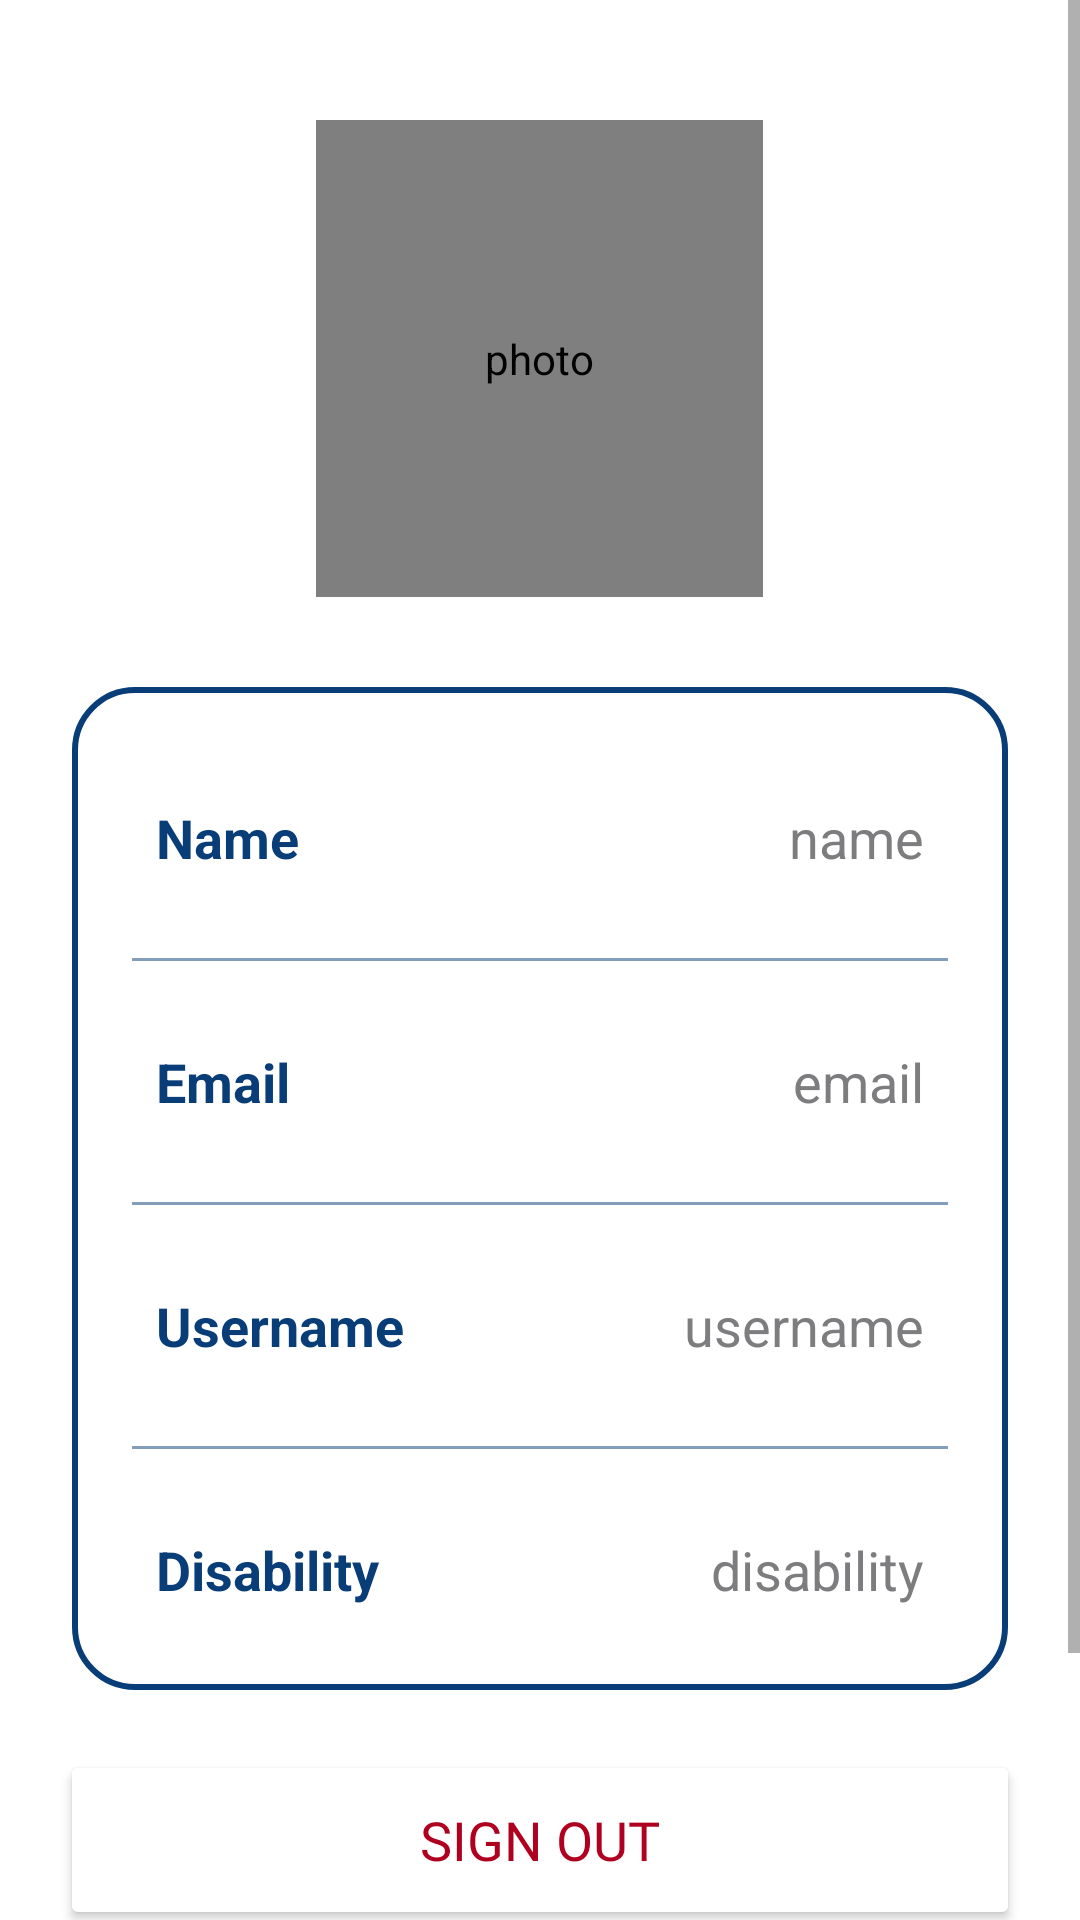

This screen was rendered from an Android layout file. Write that file and the resources it references.
<!-- AndroidManifest.xml: application theme Base.Theme.IsAble_Capstone -->
<!-- res/layout/fragment_profile.xml -->
<?xml version="1.0" encoding="utf-8"?>
<FrameLayout xmlns:android="http://schemas.android.com/apk/res/android"
    xmlns:app="http://schemas.android.com/apk/res-auto"
    xmlns:tools="http://schemas.android.com/tools"
    android:layout_width="match_parent"
    android:layout_height="match_parent"
    android:background="@drawable/bg_biru"
    tools:context=".ui.profile.ProfileFragment">

    <ScrollView
        android:layout_width="match_parent"
        android:layout_height="match_parent" >

        <LinearLayout
            android:layout_width="match_parent"
            android:layout_height="wrap_content"
            android:layout_marginBottom="40dp"
            android:orientation="vertical"
            android:paddingBottom="100dp">

            <de.hdodenhof.circleimageview.CircleImageView
                android:id="@+id/iv_profile"
                android:layout_width="149dp"
                android:layout_height="159dp"
                android:layout_gravity="center"
                android:layout_marginTop="40dp"
                android:contentDescription="photo"
                android:src="@drawable/man"
                tools:ignore="ImageContrastCheck" />

            <LinearLayout
                android:id="@+id/linearLayout"
                android:layout_width="match_parent"
                android:layout_height="wrap_content"
                android:layout_marginStart="24dp"
                android:layout_marginTop="30dp"
                android:layout_marginEnd="24dp"
                android:background="@drawable/white_background"
                android:orientation="vertical"
                android:padding="10dp">

                <LinearLayout
                    android:layout_width="match_parent"
                    android:layout_height="match_parent"
                    android:layout_marginLeft="10dp"
                    android:layout_marginTop="20dp"
                    android:layout_marginRight="10dp"
                    android:layout_marginBottom="10dp"
                    android:orientation="horizontal"
                    android:padding="8dp">

                    <TextView
                        android:id="@+id/name"
                        android:layout_width="wrap_content"
                        android:layout_height="wrap_content"
                        android:layout_weight="1"
                        android:text="Name"
                        android:textColor="@color/dark_blue"
                        android:textSize="18sp"
                        android:textStyle="bold" />

                    <TextView
                        android:id="@+id/profileName"
                        android:layout_width="wrap_content"
                        android:layout_height="wrap_content"
                        android:layout_weight="1"
                        android:text="name"
                        android:textAlignment="viewEnd"
                        android:textColor="@color/grey"
                        android:textSize="18sp"
                        tools:ignore="TextContrastCheck" />

                </LinearLayout>

                <androidx.appcompat.widget.AppCompatImageView
                    android:layout_width="match_parent"
                    android:layout_height="1dp"
                    android:layout_margin="10dp"
                    android:alpha="0.5"
                    android:background="@color/dark_blue" />

                <LinearLayout
                    android:layout_width="match_parent"
                    android:layout_height="match_parent"
                    android:layout_margin="10dp"
                    android:orientation="horizontal"
                    android:padding="8dp">

                    <TextView
                        android:id="@+id/email"
                        android:layout_width="wrap_content"
                        android:layout_height="wrap_content"
                        android:layout_weight="1"
                        android:text="Email"
                        android:textColor="@color/dark_blue"
                        android:textSize="18sp"
                        android:textStyle="bold" />

                    <TextView
                        android:id="@+id/profileEmail"
                        android:layout_width="wrap_content"
                        android:layout_height="wrap_content"
                        android:layout_weight="1"
                        android:text="email"
                        android:textAlignment="viewEnd"
                        android:textColor="@color/grey"
                        android:textSize="18sp"
                        tools:ignore="TextContrastCheck" />

                </LinearLayout>

                <androidx.appcompat.widget.AppCompatImageView
                    android:layout_width="match_parent"
                    android:layout_height="1dp"
                    android:layout_margin="10dp"
                    android:alpha="0.5"
                    android:background="@color/dark_blue" />

                <LinearLayout
                    android:layout_width="match_parent"
                    android:layout_height="match_parent"
                    android:layout_margin="10dp"
                    android:orientation="horizontal"
                    android:padding="8dp">

                    <TextView
                        android:id="@+id/username"
                        android:layout_width="wrap_content"
                        android:layout_height="wrap_content"
                        android:layout_weight="1"
                        android:text="Username"
                        android:textColor="@color/dark_blue"
                        android:textSize="18sp"
                        android:textStyle="bold" />

                    <TextView
                        android:id="@+id/profileUsername"
                        android:layout_width="wrap_content"
                        android:layout_height="wrap_content"
                        android:layout_weight="1"
                        android:text="username"
                        android:textAlignment="viewEnd"
                        android:textColor="@color/grey"
                        android:textSize="18sp"
                        tools:ignore="TextContrastCheck" />

                </LinearLayout>

                <androidx.appcompat.widget.AppCompatImageView
                    android:layout_width="match_parent"
                    android:layout_height="1dp"
                    android:layout_margin="10dp"
                    android:alpha="0.5"
                    android:background="@color/dark_blue" />

                <LinearLayout
                    android:layout_width="match_parent"
                    android:layout_height="match_parent"
                    android:layout_margin="10dp"
                    android:orientation="horizontal"
                    android:padding="8dp">

                    <TextView
                        android:id="@+id/disability"
                        android:layout_width="wrap_content"
                        android:layout_height="wrap_content"
                        android:layout_weight="1"
                        android:text="Disability"
                        android:textColor="@color/dark_blue"
                        android:textSize="18sp"
                        android:textStyle="bold" />

                    <TextView
                        android:id="@+id/profileDisability"
                        android:layout_width="wrap_content"
                        android:layout_height="wrap_content"
                        android:layout_weight="1"
                        android:text="disability"
                        android:textAlignment="viewEnd"
                        android:textColor="@color/grey"
                        android:textSize="18sp"
                        tools:ignore="TextContrastCheck" />

                </LinearLayout>

            </LinearLayout>

            <Button
                android:id="@+id/btn_logout"
                android:layout_width="match_parent"
                android:layout_height="60dp"
                android:layout_marginHorizontal="20dp"
                android:layout_marginTop="20dp"
                android:backgroundTint="@color/white"
                android:fontFamily="@font/pregular"
                android:gravity="center"
                android:text="Sign Out"
                android:textAlignment="center"
                android:textColor="@color/design_default_color_error"
                android:textSize="18sp"
                android:textStyle="normal"
                app:cornerRadius="20dp"
                app:strokeColor="@color/design_default_color_error"
                app:strokeWidth="2dp"
                tools:ignore="VisualLintButtonSize" />
        </LinearLayout>
    </ScrollView>

</FrameLayout>
<!-- resources referenced by this layout -->
<resources>
  <color name="dark_blue">#083D77</color>
  <color name="grey">#7D7D80</color>
  <color name="white">#FFFFFFFF</color>
  <!-- drawable white_background (drawable) -->
  <?xml version="1.0" encoding="utf-8"?>
  <selector xmlns:android="http://schemas.android.com/apk/res/android">
  
      <item>
  
          <shape
              android:shape="rectangle">
  
              <solid
                  android:color="@color/white"/>
  
              <corners
                  android:radius="20dp"/>
  
              <stroke
                  android:width="2dp"
                  android:color="@color/dark_blue"/>
  
          </shape>
  
      </item>
  
  </selector>
  <style name="Base.Theme.IsAble_Capstone" parent="Theme.MaterialComponents.DayNight.NoActionBar">
          
          <item name="colorPrimary">#0A6EDC</item>
          <item name="colorPrimaryVariant">#083D77</item>
          <item name="colorOnPrimary">#FFFFFF</item>
  
  
          <item name="floatingActionButtonStyle">@color/white</item>
  
          
          <item name="colorSecondary">@color/teal_200</item>
          <item name="colorSecondaryVariant">@color/teal_700</item>
          <item name="colorOnSecondary">@color/black</item>
          
          <item name="android:statusBarColor" tools:targetApi="l">#6D91F6</item>
          
      </style>
  <color name="teal_200">#FF03DAC5</color>
  <color name="teal_700">#FF018786</color>
  <color name="black">#FF000000</color>
</resources>
